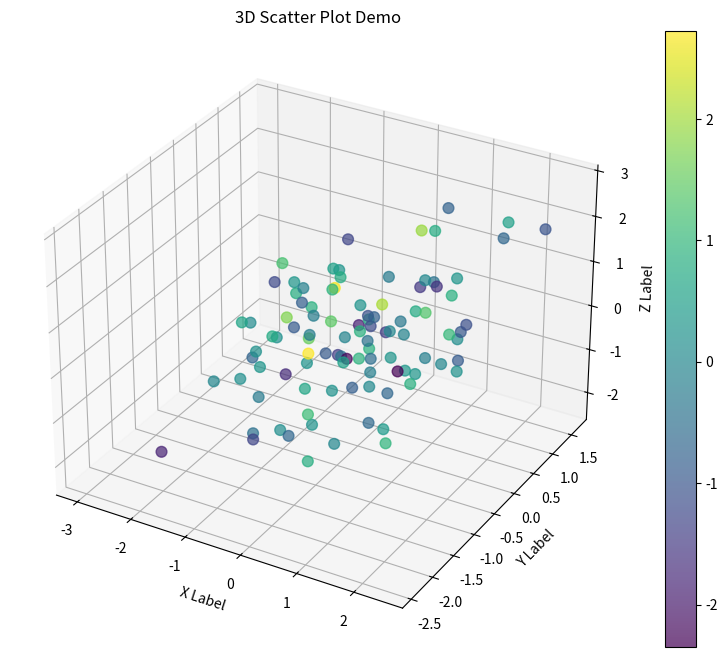
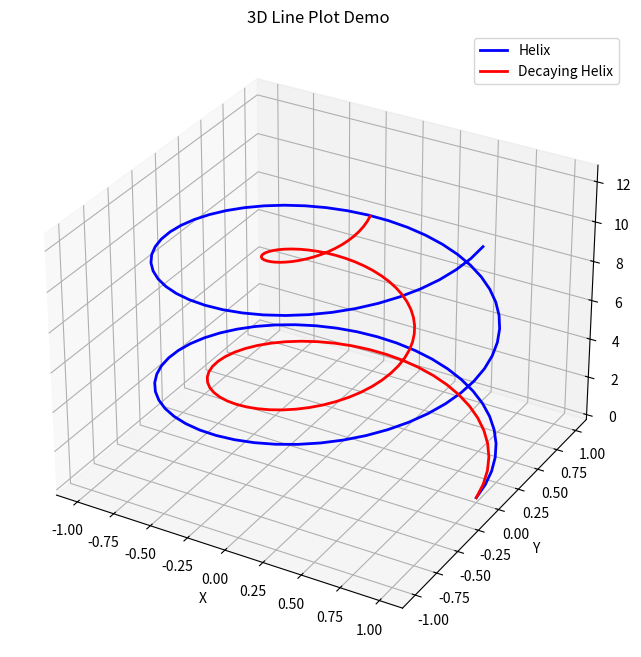
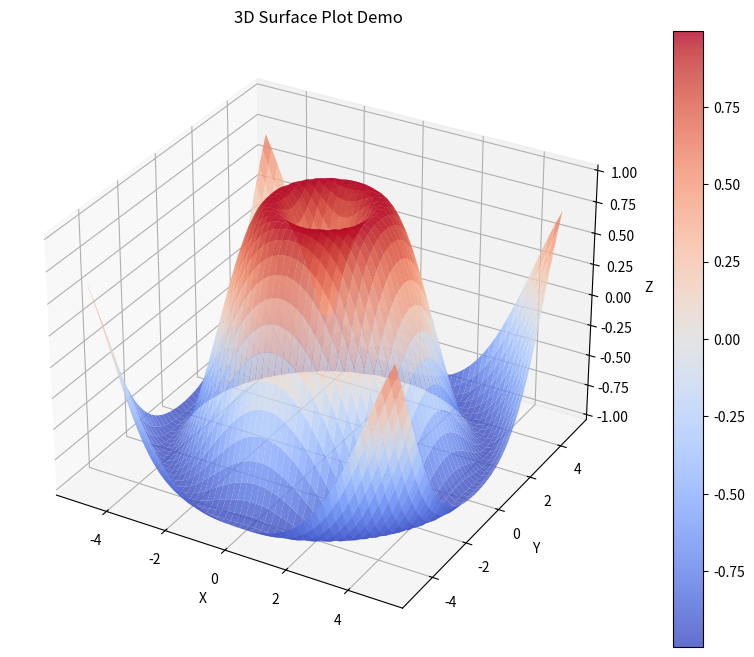
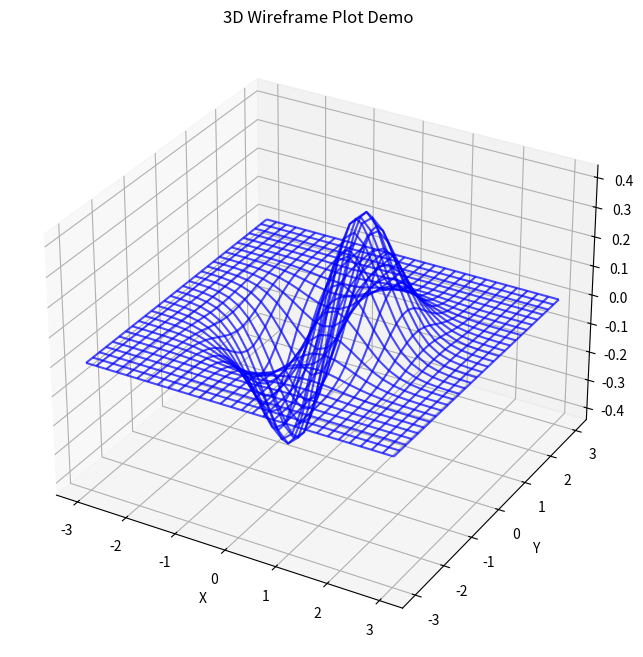
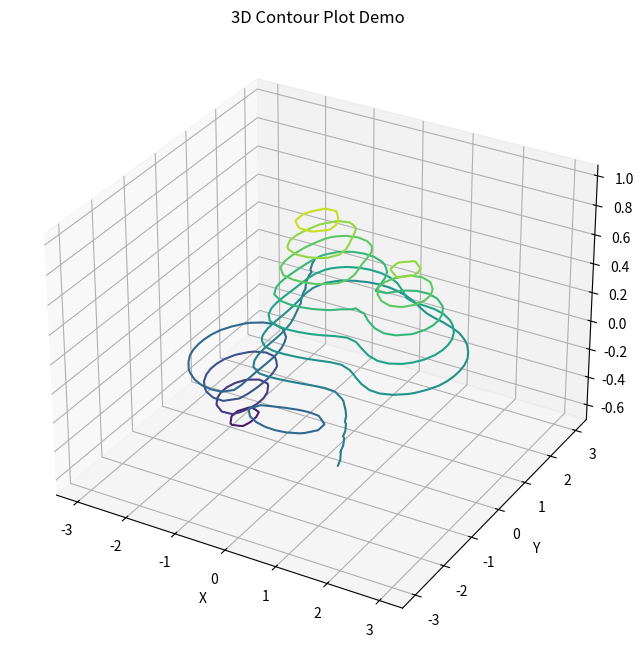
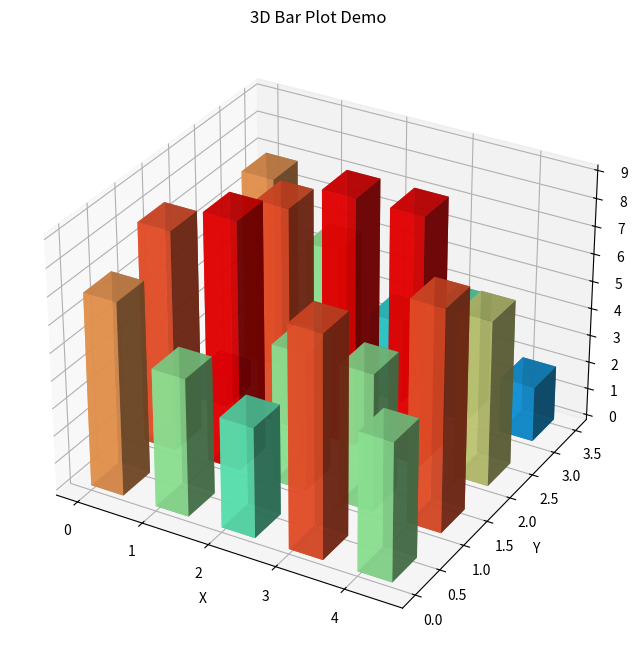
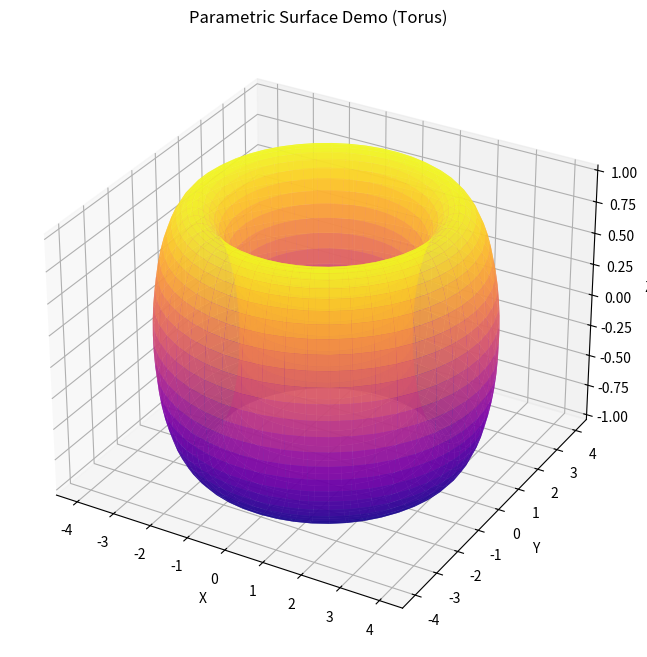
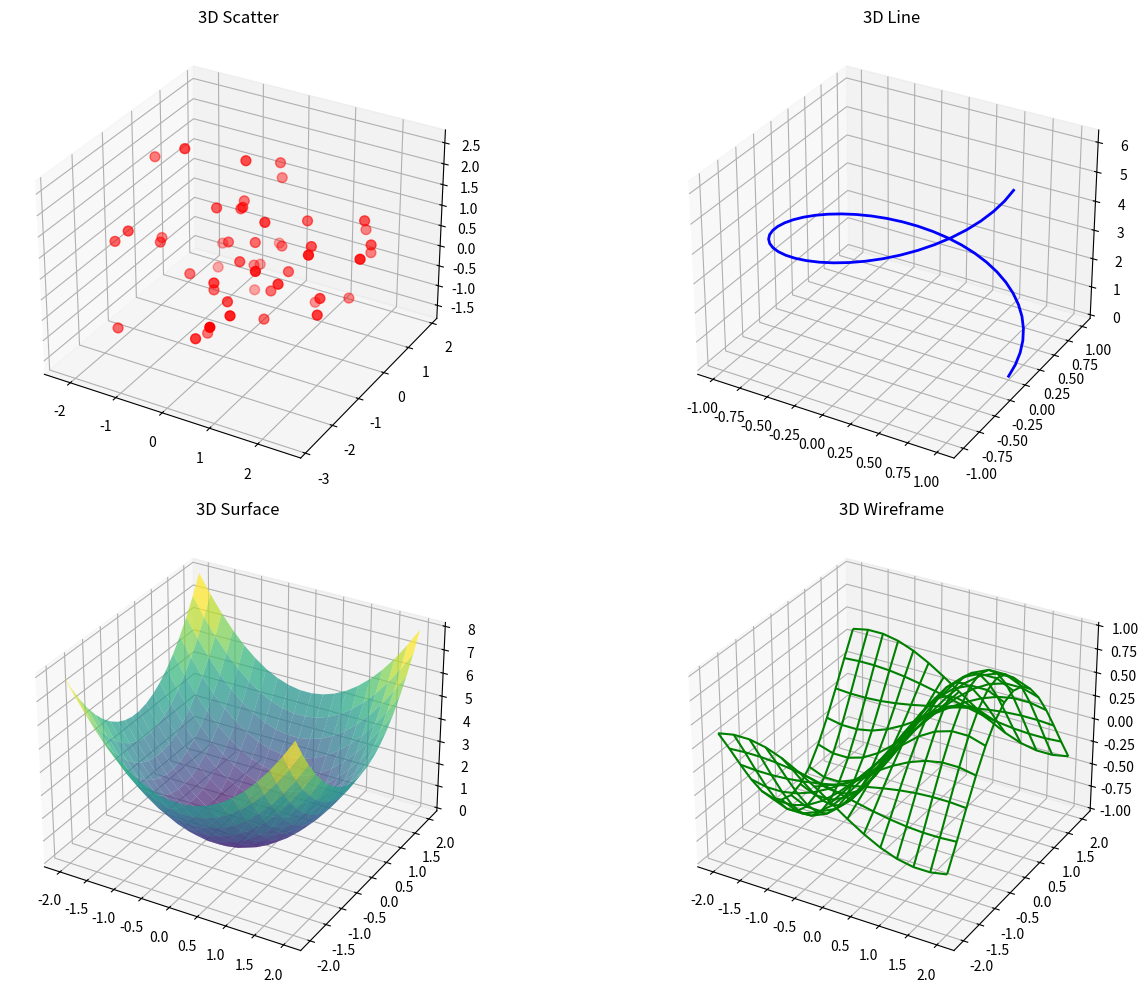

The script that saved these images, in order:
import numpy as np
import matplotlib.pyplot as plt
from mpl_toolkits.mplot3d import Axes3D
from matplotlib import cm
import matplotlib.patches as patches

def demo_3d_scatter():
    """Demo of 3D scatter plot"""
    fig = plt.figure(figsize=(10, 8))
    ax = fig.add_subplot(111, projection='3d')
    
    # Generate random data
    n = 100
    x = np.random.randn(n)
    y = np.random.randn(n)
    z = np.random.randn(n)
    colors = np.random.randn(n)
    
    # Create scatter plot
    scatter = ax.scatter(x, y, z, c=colors, cmap='viridis', s=60, alpha=0.7)
    
    ax.set_xlabel('X Label')
    ax.set_ylabel('Y Label')
    ax.set_zlabel('Z Label')
    ax.set_title('3D Scatter Plot Demo')
    
    # Add colorbar
    plt.colorbar(scatter)
    plt.show()

def demo_3d_line():
    """Demo of 3D line plot"""
    fig = plt.figure(figsize=(10, 8))
    ax = fig.add_subplot(111, projection='3d')
    
    # Generate parametric curve data
    t = np.linspace(0, 4*np.pi, 100)
    x = np.cos(t)
    y = np.sin(t)
    z = t
    
    # Create line plot
    ax.plot(x, y, z, 'b-', linewidth=2, label='Helix')
    
    # Add another curve
    x2 = np.cos(t) * np.exp(-t/10)
    y2 = np.sin(t) * np.exp(-t/10)
    z2 = t
    ax.plot(x2, y2, z2, 'r-', linewidth=2, label='Decaying Helix')
    
    ax.set_xlabel('X')
    ax.set_ylabel('Y')
    ax.set_zlabel('Z')
    ax.set_title('3D Line Plot Demo')
    ax.legend()
    plt.show()

def demo_3d_surface():
    """Demo of 3D surface plot"""
    fig = plt.figure(figsize=(12, 8))
    ax = fig.add_subplot(111, projection='3d')
    
    # Generate surface data
    x = np.linspace(-5, 5, 50)
    y = np.linspace(-5, 5, 50)
    X, Y = np.meshgrid(x, y)
    Z = np.sin(np.sqrt(X**2 + Y**2))
    
    # Create surface plot
    surf = ax.plot_surface(X, Y, Z, cmap=cm.coolwarm, alpha=0.8)
    
    ax.set_xlabel('X')
    ax.set_ylabel('Y')
    ax.set_zlabel('Z')
    ax.set_title('3D Surface Plot Demo')
    
    # Add colorbar
    fig.colorbar(surf)
    plt.show()

def demo_3d_wireframe():
    """Demo of 3D wireframe plot"""
    fig = plt.figure(figsize=(10, 8))
    ax = fig.add_subplot(111, projection='3d')
    
    # Generate wireframe data
    x = np.linspace(-3, 3, 30)
    y = np.linspace(-3, 3, 30)
    X, Y = np.meshgrid(x, y)
    Z = X * np.exp(-X**2 - Y**2)
    
    # Create wireframe plot
    ax.plot_wireframe(X, Y, Z, color='blue', alpha=0.7)
    
    ax.set_xlabel('X')
    ax.set_ylabel('Y')
    ax.set_zlabel('Z')
    ax.set_title('3D Wireframe Plot Demo')
    plt.show()

def demo_3d_contour():
    """Demo of 3D contour plot"""
    fig = plt.figure(figsize=(12, 8))
    ax = fig.add_subplot(111, projection='3d')
    
    # Generate contour data
    x = np.linspace(-3, 3, 30)
    y = np.linspace(-3, 3, 30)
    X, Y = np.meshgrid(x, y)
    Z = (1 - X/2 + X**5 + Y**3) * np.exp(-X**2 - Y**2)
    
    # Create 3D contour plot
    contours = ax.contour(X, Y, Z, levels=15, cmap='viridis')
    ax.clabel(contours, inline=True, fontsize=8)
    
    ax.set_xlabel('X')
    ax.set_ylabel('Y')
    ax.set_zlabel('Z')
    ax.set_title('3D Contour Plot Demo')
    plt.show()

def demo_3d_bar():
    """Demo of 3D bar plot"""
    fig = plt.figure(figsize=(10, 8))
    ax = fig.add_subplot(111, projection='3d')
    
    # Generate bar data
    xpos = np.arange(5)
    ypos = np.arange(4)
    xposM, yposM = np.meshgrid(xpos, ypos)
    
    xpos = xposM.ravel()
    ypos = yposM.ravel()
    zpos = np.zeros(20)
    
    dx = np.ones(20) * 0.5
    dy = np.ones(20) * 0.5
    dz = np.random.randint(1, 10, 20)
    
    colors = cm.rainbow(dz/float(max(dz)))
    
    # Create 3D bar plot
    ax.bar3d(xpos, ypos, zpos, dx, dy, dz, color=colors, alpha=0.8)
    
    ax.set_xlabel('X')
    ax.set_ylabel('Y')
    ax.set_zlabel('Z')
    ax.set_title('3D Bar Plot Demo')
    plt.show()

def demo_parametric_surface():
    """Demo of parametric surface"""
    fig = plt.figure(figsize=(10, 8))
    ax = fig.add_subplot(111, projection='3d')
    
    # Generate parametric surface (torus)
    u = np.linspace(0, 2 * np.pi, 50)
    v = np.linspace(0, 2 * np.pi, 50)
    U, V = np.meshgrid(u, v)
    
    R = 3  # Major radius
    r = 1  # Minor radius
    
    X = (R + r * np.cos(V)) * np.cos(U)
    Y = (R + r * np.cos(V)) * np.sin(U)
    Z = r * np.sin(V)
    
    # Create parametric surface plot
    ax.plot_surface(X, Y, Z, cmap='plasma', alpha=0.8)
    
    ax.set_xlabel('X')
    ax.set_ylabel('Y')
    ax.set_zlabel('Z')
    ax.set_title('Parametric Surface Demo (Torus)')
    plt.show()

def demo_multiple_subplots():
    """Demo of multiple 3D subplots"""
    fig = plt.figure(figsize=(15, 10))
    
    # Subplot 1: Scatter
    ax1 = fig.add_subplot(221, projection='3d')
    n = 50
    x = np.random.randn(n)
    y = np.random.randn(n)
    z = np.random.randn(n)
    ax1.scatter(x, y, z, c='red', s=50)
    ax1.set_title('3D Scatter')
    
    # Subplot 2: Line
    ax2 = fig.add_subplot(222, projection='3d')
    t = np.linspace(0, 2*np.pi, 50)
    x = np.cos(t)
    y = np.sin(t)
    z = t
    ax2.plot(x, y, z, 'b-', linewidth=2)
    ax2.set_title('3D Line')
    
    # Subplot 3: Surface
    ax3 = fig.add_subplot(223, projection='3d')
    x = np.linspace(-2, 2, 20)
    y = np.linspace(-2, 2, 20)
    X, Y = np.meshgrid(x, y)
    Z = X**2 + Y**2
    ax3.plot_surface(X, Y, Z, cmap='viridis', alpha=0.7)
    ax3.set_title('3D Surface')
    
    # Subplot 4: Wireframe
    ax4 = fig.add_subplot(224, projection='3d')
    x = np.linspace(-2, 2, 15)
    y = np.linspace(-2, 2, 15)
    X, Y = np.meshgrid(x, y)
    Z = np.sin(X) * np.cos(Y)
    ax4.plot_wireframe(X, Y, Z, color='green')
    ax4.set_title('3D Wireframe')
    
    plt.tight_layout()
    plt.show()

def main():
    """Run all demos"""
    print("3D Plotting Demo with mpl_toolkits.mplot3d")
    print("==========================================")
    
    demos = [
        ("3D Scatter Plot", demo_3d_scatter),
        ("3D Line Plot", demo_3d_line),
        ("3D Surface Plot", demo_3d_surface),
        ("3D Wireframe Plot", demo_3d_wireframe),
        ("3D Contour Plot", demo_3d_contour),
        ("3D Bar Plot", demo_3d_bar),
        ("Parametric Surface (Torus)", demo_parametric_surface),
        ("Multiple 3D Subplots", demo_multiple_subplots)
    ]
    
    for i, (name, demo_func) in enumerate(demos, 1):
        print(f"\n{i}. {name}")
        print("-" * (len(name) + 3))
        
        try:
            demo_func()
        except Exception as e:
            print(f"Error running {name}: {e}")
        
        input("Press Enter to continue to next demo...")

if __name__ == "__main__":
    main() 